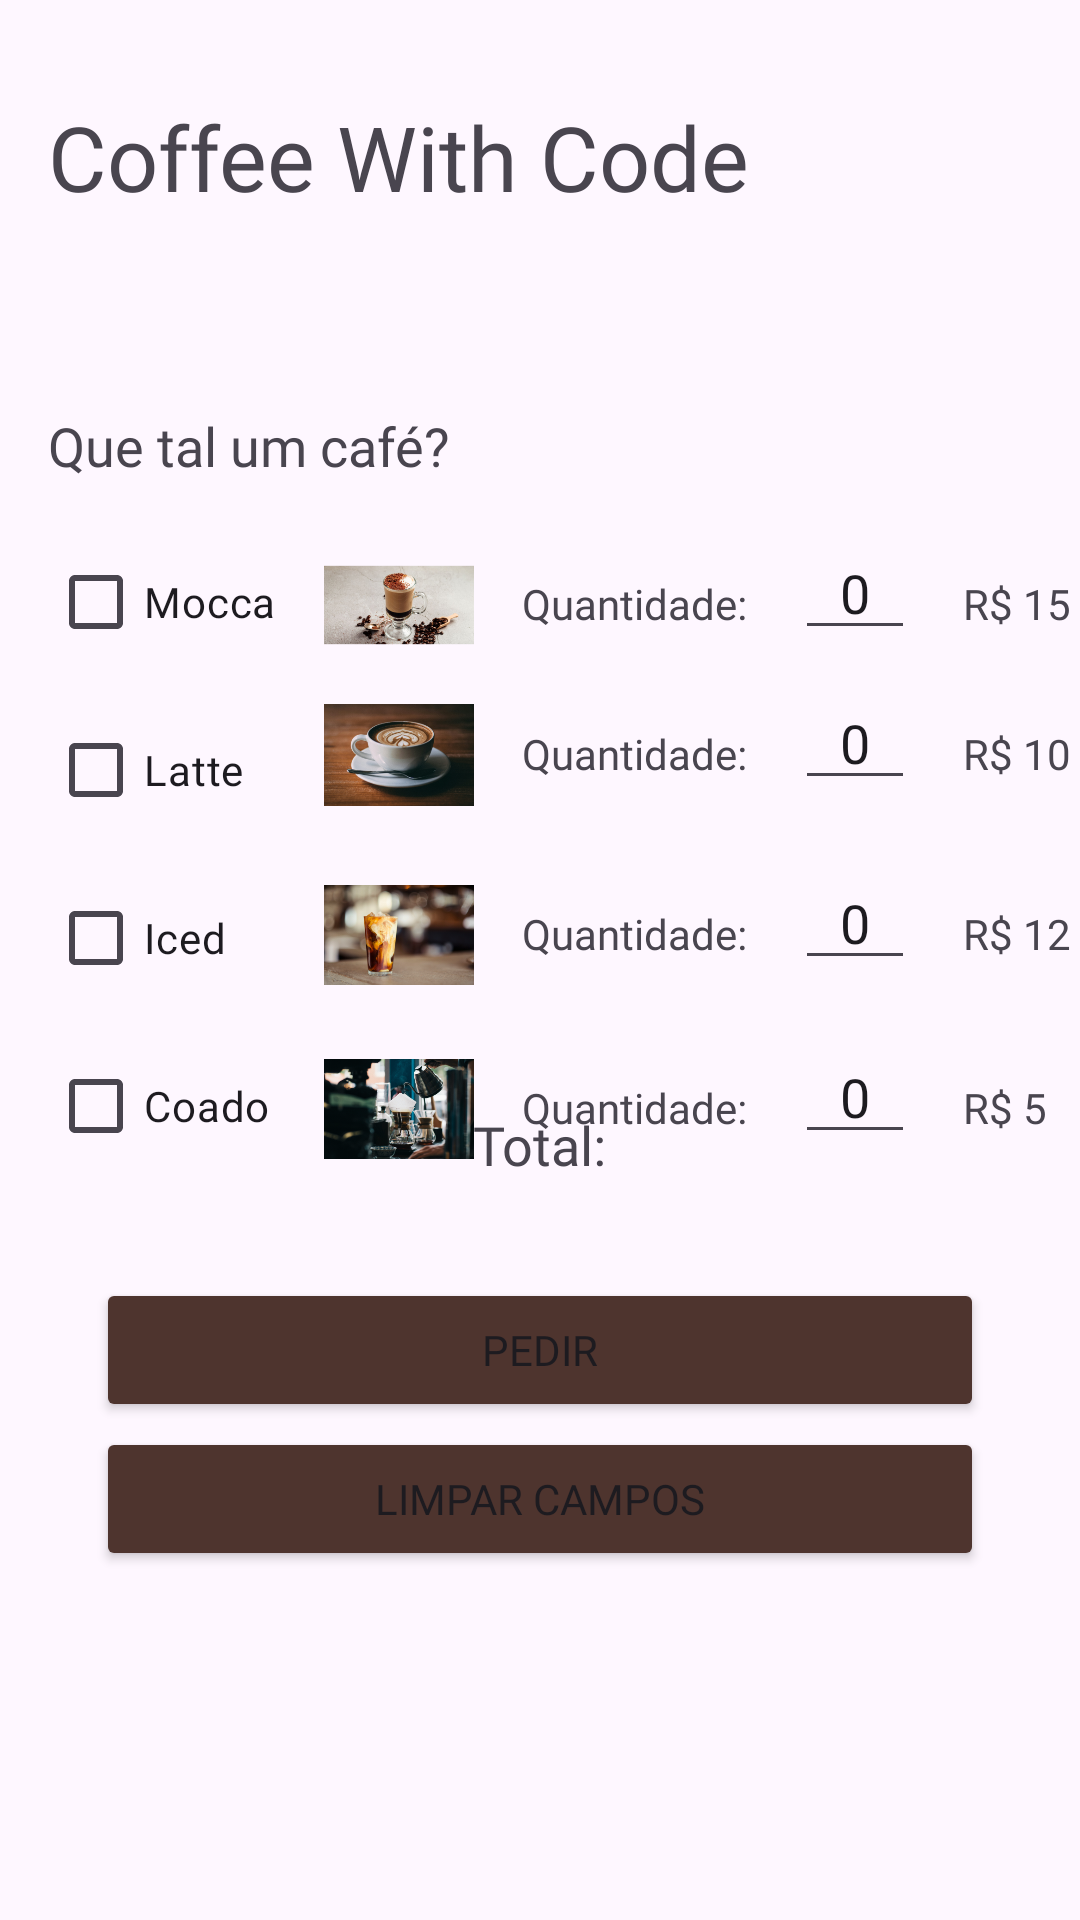

Write the Android layout XML for this screen, with the resource values it uses.
<!-- AndroidManifest.xml: application theme Theme.CoffeWithCode -->
<!-- res/layout/activity_options_cofee.xml -->
<?xml version="1.0" encoding="utf-8"?>
<androidx.constraintlayout.widget.ConstraintLayout xmlns:android="http://schemas.android.com/apk/res/android"
    xmlns:app="http://schemas.android.com/apk/res-auto"
    xmlns:tools="http://schemas.android.com/tools"
    android:id="@+id/main"
    android:layout_width="match_parent"
    android:layout_height="match_parent"
    tools:context=".view.OptionsCofeeActivity">

    <TextView
        android:id="@+id/text_nome_app"
        android:layout_width="wrap_content"
        android:layout_height="wrap_content"
        android:layout_marginStart="16dp"
        android:layout_marginTop="32dp"
        android:fontFamily="@font/cabin_medium"
        android:text="@string/coffee_with_code"
        android:textColorHint="@color/brown_800"
        android:textSize="30sp"
        app:layout_constraintStart_toStartOf="parent"
        app:layout_constraintTop_toTopOf="parent" />

    <TextView
        android:id="@+id/text_frase_cafe"
        android:layout_width="wrap_content"
        android:layout_height="wrap_content"
        android:layout_marginStart="16dp"
        android:layout_marginTop="64dp"
        android:fontFamily="@font/cabin_medium"
        android:text="@string/que_tal_um_caf"
        android:textSize="18sp"
        app:layout_constraintStart_toStartOf="parent"
        app:layout_constraintTop_toBottomOf="@id/text_nome_app" />

    <CheckBox
        android:id="@+id/check_mocca"
        android:layout_width="wrap_content"
        android:layout_height="wrap_content"
        android:layout_marginStart="16dp"
        android:layout_marginTop="16dp"
        android:fontFamily="@font/cabin_medium"
        android:text="@string/mocca"
        app:layout_constraintStart_toStartOf="parent"
        app:layout_constraintTop_toBottomOf="@id/text_frase_cafe" />

    <ImageView
        android:id="@+id/image_mocca"
        android:layout_width="50dp"
        android:layout_height="50dp"
        android:layout_marginStart="16dp"
        android:src="@mipmap/mocaccino"
        app:layout_constraintStart_toEndOf="@id/check_mocca"
        app:layout_constraintTop_toTopOf="@id/check_mocca"
        tools:ignore="ContentDescription" />

    <TextView
        android:id="@+id/text_quantidade_mocca"
        android:layout_width="wrap_content"
        android:layout_height="wrap_content"
        android:layout_marginStart="16dp"
        android:layout_marginTop="15dp"
        android:fontFamily="@font/cabin_medium"
        android:text="@string/quantidade"
        app:layout_constraintStart_toEndOf="@id/image_mocca"
        app:layout_constraintTop_toTopOf="@id/image_mocca" />

    <EditText
        android:id="@+id/edit_quantidade_mocca"
        android:layout_width="40dp"
        android:layout_height="40dp"
        android:layout_marginStart="16dp"
        android:gravity="center"
        android:inputType="number"
        android:text="@string/_0"
        app:layout_constraintStart_toEndOf="@id/text_quantidade_mocca"
        app:layout_constraintTop_toTopOf="@id/image_mocca"
        tools:ignore="Autofill,LabelFor" />

    <TextView
        android:id="@+id/text_preco_mocca"
        android:layout_width="wrap_content"
        android:layout_height="wrap_content"
        android:layout_marginStart="16dp"
        android:fontFamily="@font/cabin_medium"
        android:text="@string/_15r"
        app:layout_constraintStart_toEndOf="@id/edit_quantidade_mocca"
        app:layout_constraintTop_toTopOf="@id/text_quantidade_mocca" />

    <CheckBox
        android:id="@+id/check_latte"
        android:layout_width="wrap_content"
        android:layout_height="wrap_content"
        android:layout_marginStart="16dp"
        android:layout_marginTop="8dp"
        android:fontFamily="@font/cabin_medium"
        android:text="@string/latte"
        app:layout_constraintStart_toStartOf="parent"
        app:layout_constraintTop_toBottomOf="@id/check_mocca" />

    <ImageView
        android:id="@+id/image_latte"
        android:layout_width="50dp"
        android:layout_height="50dp"
        android:src="@mipmap/latte"
        app:layout_constraintStart_toStartOf="@id/image_mocca"
        app:layout_constraintTop_toBottomOf="@id/image_mocca"
        tools:ignore="ContentDescription" />

    <TextView
        android:id="@+id/text_quantidade_latte"
        android:layout_width="wrap_content"
        android:layout_height="wrap_content"
        android:layout_marginStart="16dp"
        android:layout_marginTop="15dp"
        android:fontFamily="@font/cabin_medium"
        android:text="@string/quantidade"
        app:layout_constraintStart_toEndOf="@id/image_latte"
        app:layout_constraintTop_toTopOf="@id/image_latte" />

    <EditText
        android:id="@+id/edit_quantidade_latte"
        android:layout_width="40dp"
        android:layout_height="40dp"
        android:layout_marginStart="16dp"
        android:gravity="center"
        android:inputType="number"
        android:text="@string/_0"
        app:layout_constraintStart_toEndOf="@id/text_quantidade_latte"
        app:layout_constraintTop_toTopOf="@id/image_latte"
        tools:ignore="Autofill,LabelFor" />

    <CheckBox
        android:id="@+id/check_iced"
        android:layout_width="wrap_content"
        android:layout_height="wrap_content"
        android:layout_marginStart="16dp"
        android:layout_marginTop="8dp"
        android:fontFamily="@font/cabin_medium"
        android:text="@string/iced"
        app:layout_constraintStart_toStartOf="parent"
        app:layout_constraintTop_toBottomOf="@id/check_latte" />

    <ImageView
        android:id="@+id/image_iced"
        android:layout_width="50dp"
        android:layout_height="50dp"
        android:layout_marginTop="10dp"
        android:src="@mipmap/iced_macchiatto"
        app:layout_constraintStart_toStartOf="@id/image_latte"
        app:layout_constraintTop_toBottomOf="@id/image_latte"
        tools:ignore="ContentDescription" />

    <TextView
        android:id="@+id/text_quantidade_iced"
        android:layout_width="wrap_content"
        android:layout_height="wrap_content"
        android:layout_marginStart="16dp"
        android:layout_marginTop="15dp"
        android:fontFamily="@font/cabin_medium"
        android:text="@string/quantidade"
        app:layout_constraintStart_toEndOf="@id/image_iced"
        app:layout_constraintTop_toTopOf="@id/image_iced" />

    <TextView
        android:id="@+id/text_preco_latte"
        android:layout_width="wrap_content"
        android:layout_height="wrap_content"
        android:layout_marginStart="16dp"
        android:fontFamily="@font/cabin_medium"
        android:text="@string/_10r"
        app:layout_constraintStart_toEndOf="@id/edit_quantidade_latte"
        app:layout_constraintTop_toTopOf="@id/text_quantidade_latte" />

    <EditText
        android:id="@+id/edit_quantidade_iced"
        android:layout_width="40dp"
        android:layout_height="40dp"
        android:layout_marginStart="16dp"
        android:gravity="center"
        android:inputType="number"
        android:text="@string/_0"
        app:layout_constraintStart_toEndOf="@id/text_quantidade_iced"
        app:layout_constraintTop_toTopOf="@id/image_iced"
        tools:ignore="Autofill,LabelFor" />

    <TextView
        android:id="@+id/text_preco_iced"
        android:layout_width="wrap_content"
        android:layout_height="wrap_content"
        android:layout_marginStart="16dp"
        android:fontFamily="@font/cabin_medium"
        android:text="@string/r_12_00"
        app:layout_constraintStart_toEndOf="@id/edit_quantidade_iced"
        app:layout_constraintTop_toTopOf="@id/text_quantidade_iced" />

    <CheckBox
        android:id="@+id/check_coado"
        android:layout_width="wrap_content"
        android:layout_height="wrap_content"
        android:layout_marginStart="16dp"
        android:layout_marginTop="8dp"
        android:fontFamily="@font/cabin_medium"
        android:text="@string/coado"
        app:layout_constraintStart_toStartOf="parent"
        app:layout_constraintTop_toBottomOf="@id/check_iced" />

    <ImageView
        android:id="@+id/image_coado"
        android:layout_width="50dp"
        android:layout_height="50dp"
        android:layout_marginTop="8dp"
        android:src="@mipmap/coado"
        app:layout_constraintStart_toStartOf="@id/image_iced"
        app:layout_constraintTop_toBottomOf="@id/image_iced"
        tools:ignore="ContentDescription" />

    <TextView
        android:id="@+id/text_quantidade_coado"
        android:layout_width="wrap_content"
        android:layout_height="wrap_content"
        android:layout_marginStart="16dp"
        android:layout_marginTop="15dp"
        android:fontFamily="@font/cabin_medium"
        android:text="@string/quantidade"
        app:layout_constraintStart_toEndOf="@id/image_coado"
        app:layout_constraintTop_toTopOf="@id/image_coado" />

    <EditText
        android:id="@+id/edit_quantidade_coado"
        android:layout_width="40dp"
        android:layout_height="40dp"
        android:layout_marginStart="16dp"
        android:gravity="center"
        android:inputType="number"
        android:text="@string/_0"
        app:layout_constraintStart_toEndOf="@id/text_quantidade_coado"
        app:layout_constraintTop_toTopOf="@id/image_coado"
        tools:ignore="Autofill,LabelFor" />

    <TextView
        android:id="@+id/text_preco_coado"
        android:layout_width="wrap_content"
        android:layout_height="wrap_content"
        android:layout_marginStart="16dp"
        android:fontFamily="@font/cabin_medium"
        android:text="@string/_5r"
        app:layout_constraintStart_toEndOf="@id/edit_quantidade_coado"
        app:layout_constraintTop_toTopOf="@id/text_quantidade_coado" />

    <TextView
        android:id="@+id/text_total"
        android:layout_width="wrap_content"
        android:layout_height="wrap_content"
        android:fontFamily="@font/cabin_medium"
        android:text="@string/total"
        android:textSize="18sp"
        app:layout_constraintBottom_toBottomOf="parent"
        app:layout_constraintEnd_toEndOf="parent"
        app:layout_constraintStart_toStartOf="parent"
        app:layout_constraintTop_toTopOf="parent"
        app:layout_constraintVertical_bias="0.6" />

    <Button
        android:id="@+id/button_pedir"
        android:layout_width="0dp"
        android:layout_height="wrap_content"
        android:layout_marginStart="32dp"
        android:layout_marginTop="260dp"
        android:layout_marginEnd="32dp"
        android:backgroundTint="@color/brown_800"
        android:fontFamily="@font/cabin_medium"
        android:text="@string/pedir"
        app:layout_constraintBottom_toBottomOf="parent"
        app:layout_constraintEnd_toEndOf="parent"
        app:layout_constraintStart_toStartOf="parent"
        app:layout_constraintTop_toTopOf="parent" />

    <Button
        android:id="@+id/button_limpar_campos"
        android:layout_width="0dp"
        android:layout_height="wrap_content"
        android:layout_marginStart="32dp"
        android:layout_marginTop="260dp"
        android:layout_marginEnd="32dp"
        android:backgroundTint="@color/brown_800"
        android:fontFamily="@font/cabin_medium"
        android:text="@string/limpar_campos"
        app:layout_constraintVertical_bias="1.3"
        app:layout_constraintBottom_toBottomOf="@id/button_pedir"
        app:layout_constraintEnd_toEndOf="parent"
        app:layout_constraintStart_toStartOf="parent"
        app:layout_constraintTop_toTopOf="parent" />

</androidx.constraintlayout.widget.ConstraintLayout>
<!-- resources referenced by this layout -->
<resources>
  <color name="brown_800">#4E342E</color>
  <!-- mipmap coado: webp bitmap (mipmap-hdpi, 23252 bytes) -->
  <!-- mipmap iced_macchiatto: webp bitmap (mipmap-hdpi, 21060 bytes) -->
  <!-- mipmap latte: webp bitmap (mipmap-hdpi, 20402 bytes) -->
  <!-- mipmap mocaccino: webp bitmap (mipmap-hdpi, 17740 bytes) -->
  <string name="_0">0</string>
  <string name="_10r">R$ 10</string>
  <string name="_15r">R$ 15</string>
  <string name="_5r">R$ 5</string>
  <string name="coado">Coado</string>
  <string name="coffee_with_code">Coffee With Code</string>
  <string name="iced">Iced</string>
  <string name="latte">Latte</string>
  <string name="limpar_campos">LIMPAR CAMPOS</string>
  <string name="mocca">Mocca</string>
  <string name="pedir">PEDIR</string>
  <string name="quantidade">Quantidade:</string>
  <string name="que_tal_um_caf">Que tal um café?</string>
  <string name="r_12_00">R$ 12</string>
  <string name="total">Total:</string>
  <style name="Theme.CoffeWithCode" parent="Base.Theme.CoffeWithCode" />
  <style name="Base.Theme.CoffeWithCode" parent="Theme.Material3.DayNight.NoActionBar">
          
          
      </style>
</resources>
